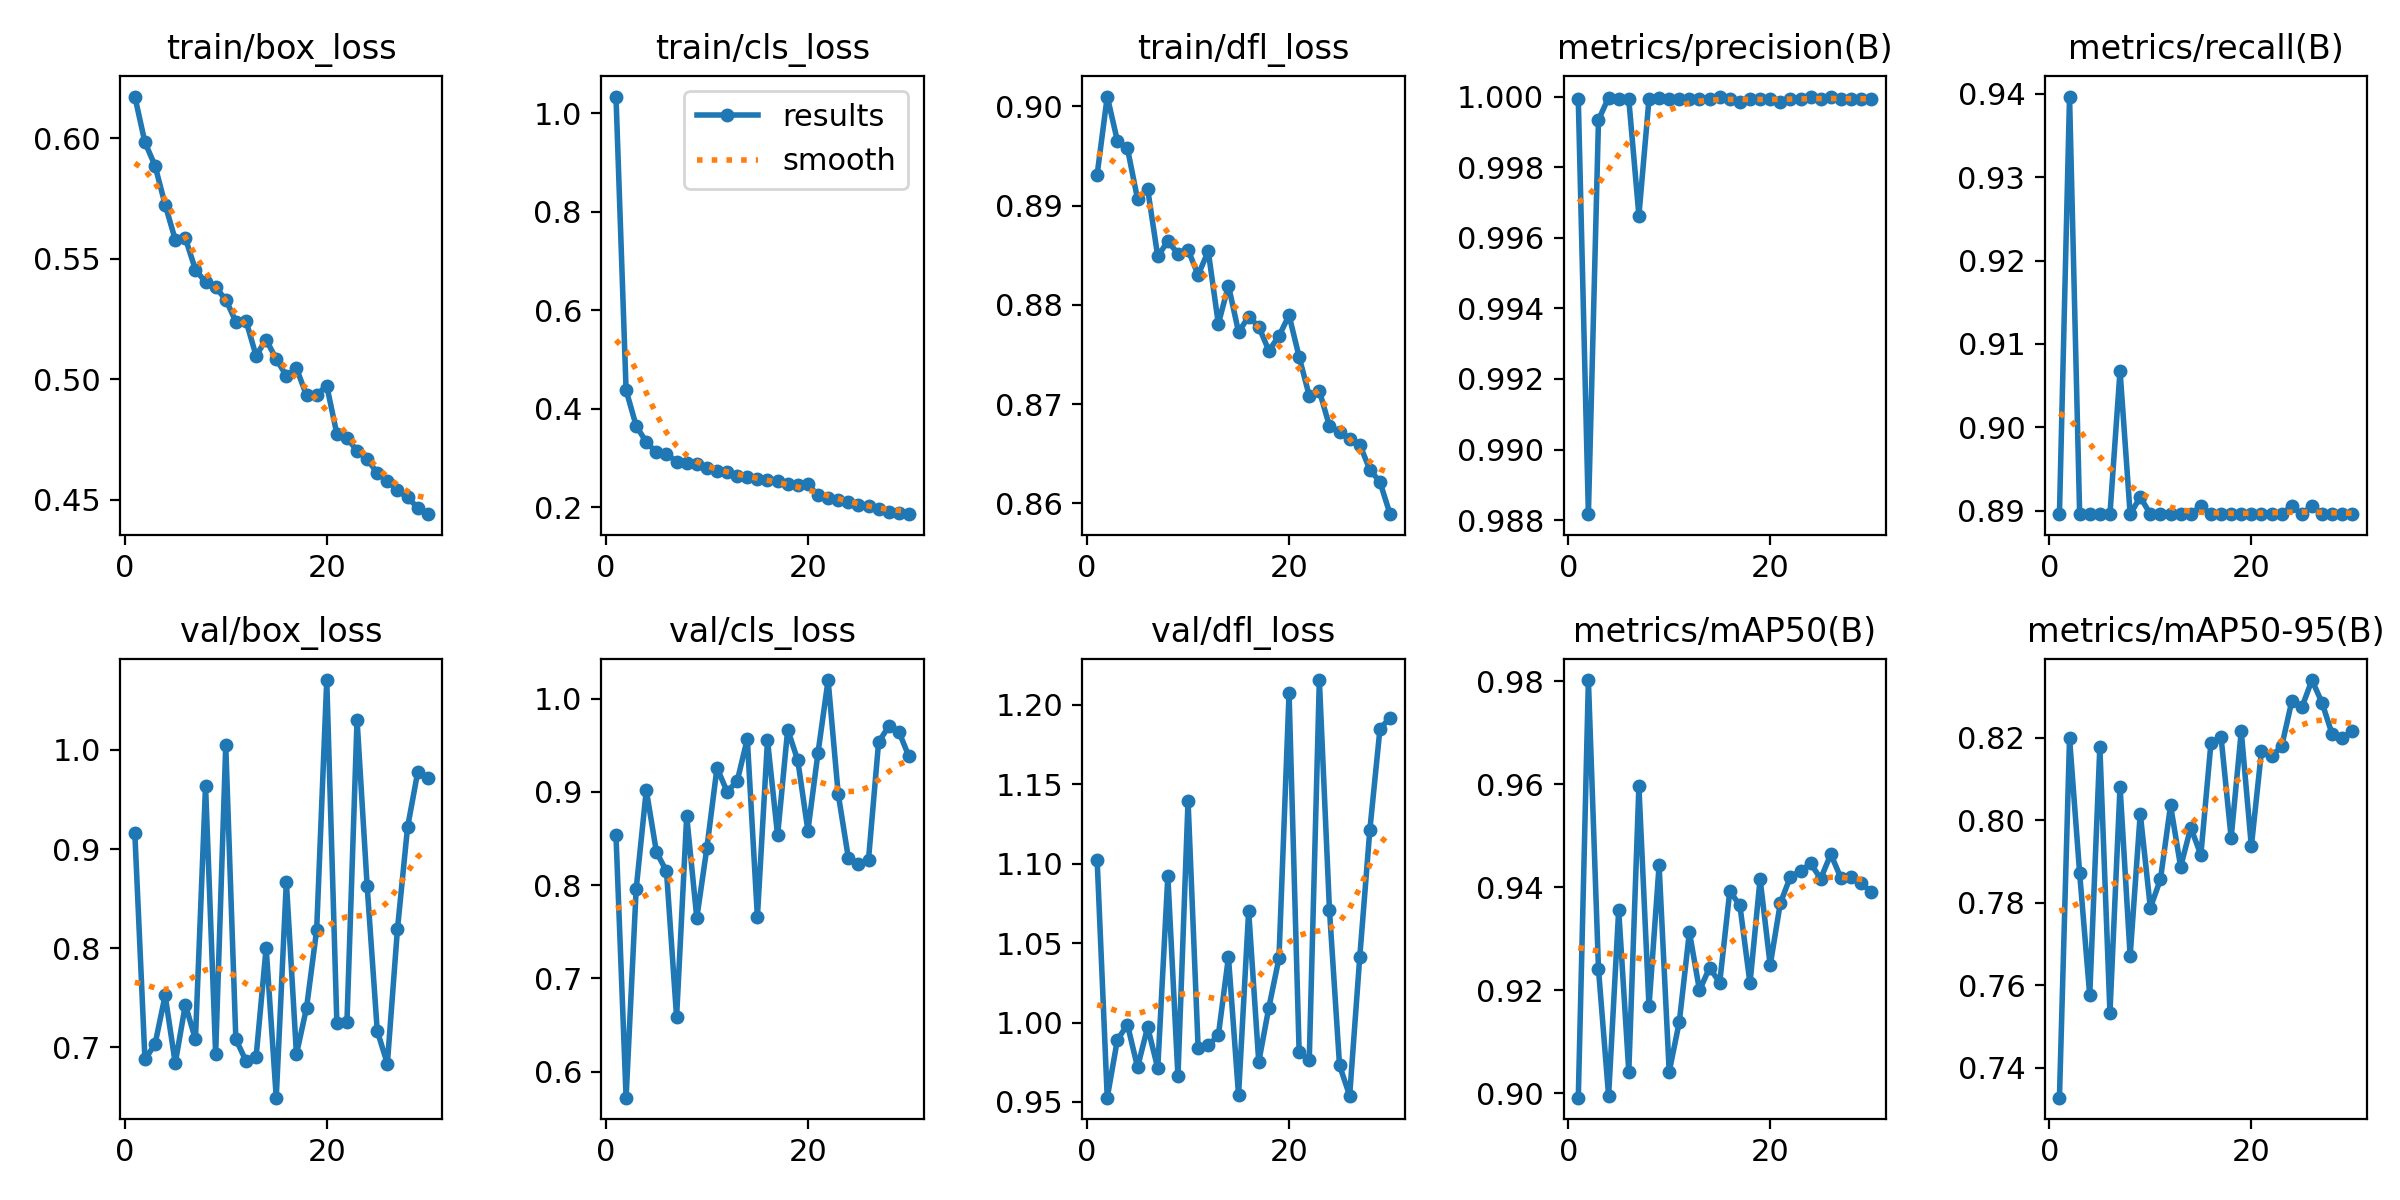

The table this chart was drawn from, first rows:
epoch, time, train/box_loss, train/cls_loss, train/dfl_loss, metrics/precision(B), metrics/recall(B), metrics/mAP50(B), metrics/mAP50-95(B), val/box_loss, val/cls_loss, val/dfl_loss, lr/pg0, lr/pg1, lr/pg2
1, 156.1, 0.6173, 1.034, 0.8931, 0.9999, 0.8896, 0.8991, 0.7328, 0.916, 0.8535, 1.102, 0.0006651, 0.0006651, 0.0006651
2, 297.6, 0.5983, 0.4375, 0.901, 0.9882, 0.9397, 0.9803, 0.8199, 0.6877, 0.5722, 0.9527, 0.001288, 0.001288, 0.001288
3, 436.4, 0.5886, 0.365, 0.8966, 0.9993, 0.8896, 0.9241, 0.7872, 0.7031, 0.796, 0.989, 0.001867, 0.001867, 0.001867
4, 573, 0.5724, 0.3323, 0.8958, 1, 0.8896, 0.8995, 0.7575, 0.7524, 0.902, 0.9987, 0.001802, 0.001802, 0.001802
5, 710, 0.5579, 0.3112, 0.8907, 0.9999, 0.8896, 0.9356, 0.8177, 0.6838, 0.8357, 0.9719, 0.001736, 0.001736, 0.001736
6, 848.3, 0.5586, 0.3084, 0.8917, 0.9999, 0.8896, 0.9042, 0.7534, 0.7429, 0.8148, 0.9971, 0.00167, 0.00167, 0.00167
7, 992.6, 0.5455, 0.2921, 0.8849, 0.9966, 0.9068, 0.9596, 0.8082, 0.708, 0.6586, 0.9713, 0.001604, 0.001604, 0.001604
8, 1140, 0.5403, 0.2907, 0.8864, 0.9999, 0.8896, 0.9169, 0.7671, 0.964, 0.874, 1.092, 0.001538, 0.001538, 0.001538
9, 1300, 0.5381, 0.2869, 0.8852, 1, 0.8916, 0.9443, 0.8016, 0.6931, 0.7649, 0.9662, 0.001472, 0.001472, 0.001472
10, 1443, 0.5331, 0.2805, 0.8855, 0.9999, 0.8896, 0.9042, 0.7788, 1.005, 0.8401, 1.14, 0.001406, 0.001406, 0.001406
11, 1582, 0.5239, 0.2731, 0.883, 0.9999, 0.8896, 0.9139, 0.7857, 0.7081, 0.9258, 0.9838, 0.00134, 0.00134, 0.00134
12, 1723, 0.5243, 0.2723, 0.8854, 0.9999, 0.8896, 0.9313, 0.8036, 0.6863, 0.9003, 0.9856, 0.001274, 0.001274, 0.001274
13, 1867, 0.5098, 0.263, 0.8781, 0.9999, 0.8896, 0.92, 0.7887, 0.6897, 0.9115, 0.992, 0.001208, 0.001208, 0.001208
14, 2009, 0.5164, 0.2622, 0.882, 0.9999, 0.8896, 0.9244, 0.7982, 0.8004, 0.9568, 1.041, 0.001142, 0.001142, 0.001142
15, 2152, 0.5084, 0.2569, 0.8773, 1, 0.8905, 0.9215, 0.7916, 0.6492, 0.7661, 0.9543, 0.001076, 0.001076, 0.001076
16, 2294, 0.5014, 0.2553, 0.8788, 0.9999, 0.8896, 0.9393, 0.8186, 0.8672, 0.9552, 1.07, 0.00101, 0.00101, 0.00101
17, 2437, 0.5046, 0.2531, 0.8778, 0.9999, 0.8896, 0.9365, 0.8201, 0.6931, 0.8534, 0.9752, 0.000944, 0.000944, 0.000944
18, 2576, 0.4933, 0.248, 0.8754, 0.9999, 0.8896, 0.9214, 0.7957, 0.7399, 0.9668, 1.009, 0.000878, 0.000878, 0.000878
19, 2718, 0.4935, 0.2455, 0.8769, 0.9999, 0.8896, 0.9416, 0.8215, 0.8182, 0.9337, 1.04, 0.000812, 0.000812, 0.000812
20, 2861, 0.4973, 0.2462, 0.879, 0.9999, 0.8896, 0.9249, 0.7936, 1.071, 0.8585, 1.207, 0.000746, 0.000746, 0.000746
21, 2996, 0.4773, 0.2245, 0.8748, 0.9999, 0.8896, 0.9369, 0.8167, 0.7246, 0.9419, 0.9813, 0.00068, 0.00068, 0.00068
22, 3130, 0.4758, 0.2182, 0.8709, 0.9999, 0.8896, 0.9421, 0.8155, 0.7258, 1.02, 0.9765, 0.000614, 0.000614, 0.000614
23, 3262, 0.4703, 0.2149, 0.8713, 0.9999, 0.8896, 0.9432, 0.8179, 1.03, 0.8978, 1.216, 0.000548, 0.000548, 0.000548
24, 3392, 0.467, 0.2099, 0.8678, 1, 0.8905, 0.9446, 0.8288, 0.8627, 0.8295, 1.071, 0.000482, 0.000482, 0.000482
25, 3523, 0.461, 0.204, 0.8672, 0.9999, 0.8896, 0.9417, 0.8273, 0.7166, 0.8226, 0.973, 0.000416, 0.000416, 0.000416
26, 3654, 0.458, 0.2015, 0.8665, 1, 0.8906, 0.9464, 0.8339, 0.6834, 0.8274, 0.954, 0.00035, 0.00035, 0.00035
27, 3785, 0.4539, 0.1968, 0.8659, 0.9999, 0.8896, 0.9418, 0.8284, 0.8192, 0.9534, 1.041, 0.000284, 0.000284, 0.000284
28, 3917, 0.451, 0.1911, 0.8634, 0.9999, 0.8896, 0.9419, 0.8208, 0.922, 0.9702, 1.121, 0.000218, 0.000218, 0.000218
29, 4047, 0.4468, 0.1879, 0.8622, 0.9999, 0.8896, 0.9408, 0.8199, 0.9773, 0.9646, 1.185, 0.000152, 0.000152, 0.000152
30, 4176, 0.444, 0.1858, 0.8589, 0.9999, 0.8896, 0.9392, 0.8216, 0.9722, 0.9381, 1.192, 8.6e-05, 8.6e-05, 8.6e-05
